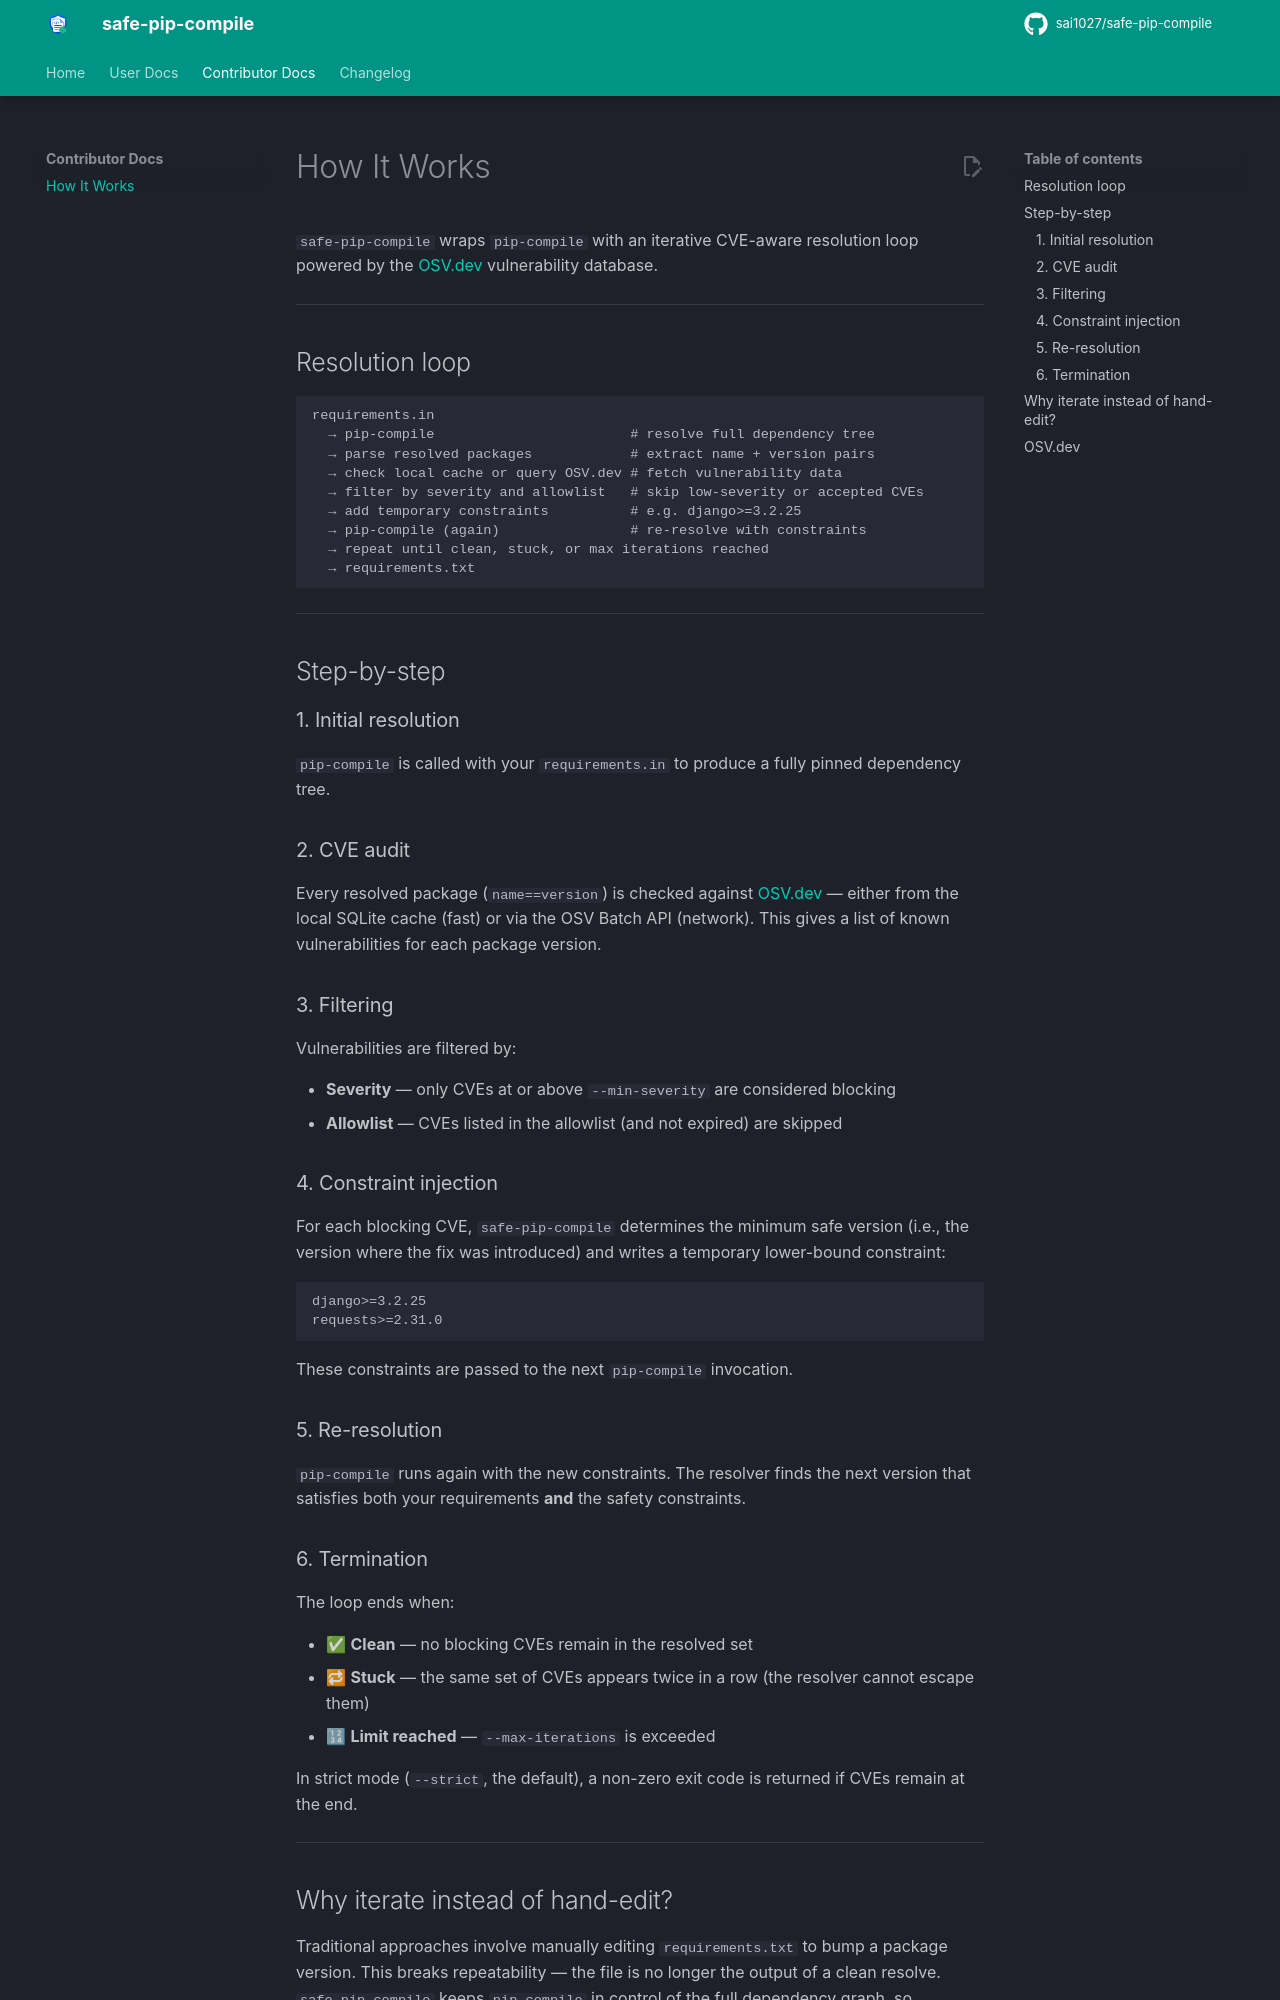

repository: sai1027/safe-pip-compile · page: how-it-works/index.html · generator: mkdocs

# How It Works

`safe-pip-compile` wraps `pip-compile` with an iterative CVE-aware resolution loop powered by the [OSV.dev](https://osv.dev) vulnerability database.

---

## Resolution loop

```
requirements.in
  → pip-compile                        # resolve full dependency tree
  → parse resolved packages            # extract name + version pairs
  → check local cache or query OSV.dev # fetch vulnerability data
  → filter by severity and allowlist   # skip low-severity or accepted CVEs
  → add temporary constraints          # e.g. django>=3.2.25
  → pip-compile (again)                # re-resolve with constraints
  → repeat until clean, stuck, or max iterations reached
  → requirements.txt
```

---

## Step-by-step

### 1. Initial resolution

`pip-compile` is called with your `requirements.in` to produce a fully pinned dependency tree.

### 2. CVE audit

Every resolved package (`name==version`) is checked against [OSV.dev](https://osv.dev) — either from the local SQLite cache (fast) or via the OSV Batch API (network). This gives a list of known vulnerabilities for each package version.

### 3. Filtering

Vulnerabilities are filtered by:

- **Severity** — only CVEs at or above `--min-severity` are considered blocking
- **Allowlist** — CVEs listed in the allowlist (and not expired) are skipped

### 4. Constraint injection

For each blocking CVE, `safe-pip-compile` determines the minimum safe version (i.e., the version where the fix was introduced) and writes a temporary lower-bound constraint:

```
django>=3.2.25
requests>=2.31.0
```

These constraints are passed to the next `pip-compile` invocation.

### 5. Re-resolution

`pip-compile` runs again with the new constraints. The resolver finds the next version that satisfies both your requirements **and** the safety constraints.

### 6. Termination

The loop ends when:

- ✅ **Clean** — no blocking CVEs remain in the resolved set
- 🔁 **Stuck** — the same set of CVEs appears twice in a row (the resolver cannot escape them)
- 🔢 **Limit reached** — `--max-iterations` is exceeded

In strict mode (`--strict`, the default), a non-zero exit code is returned if CVEs remain at the end.

---
